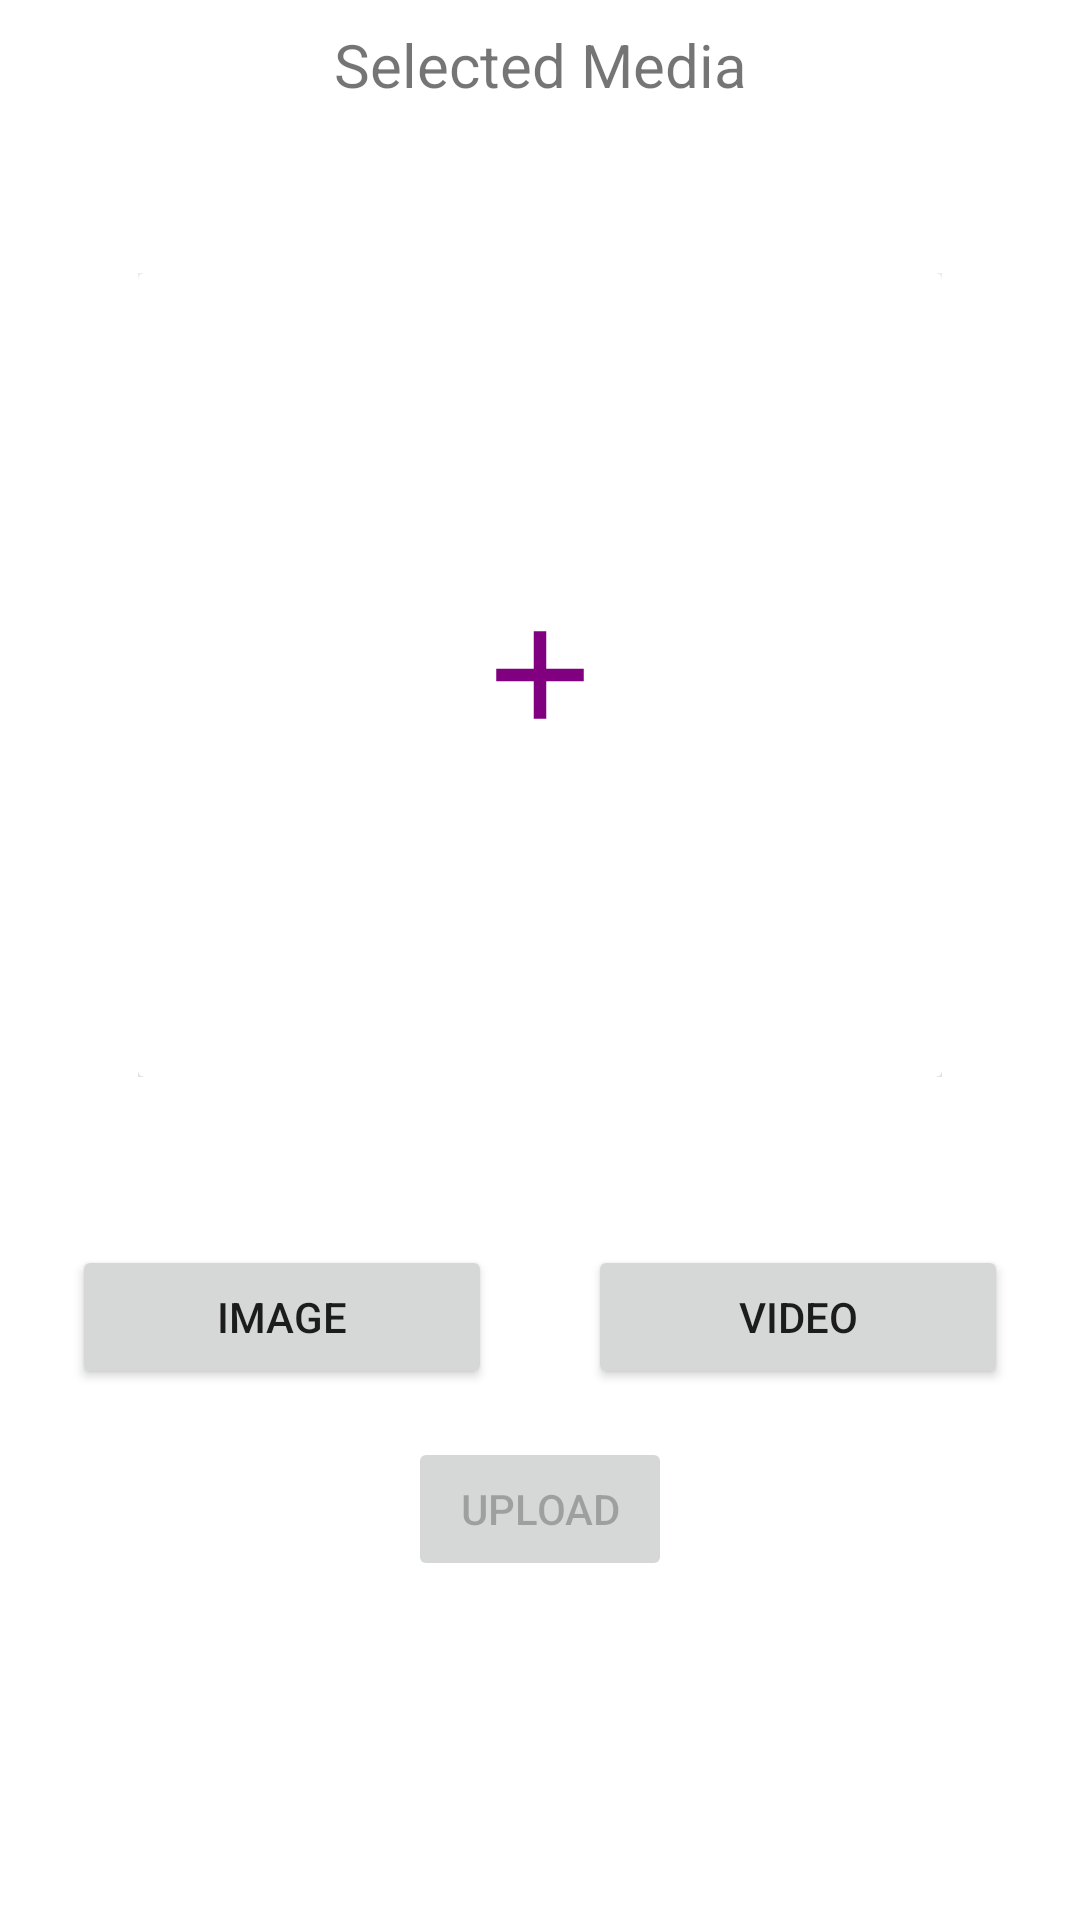

Layout XML and referenced resources for this Android screen:
<!-- AndroidManifest.xml: application theme Theme.StatusCloud -->
<!-- res/layout/activity_upload.xml -->
<?xml version="1.0" encoding="utf-8"?>
<androidx.constraintlayout.widget.ConstraintLayout xmlns:android="http://schemas.android.com/apk/res/android"
    xmlns:app="http://schemas.android.com/apk/res-auto"
    xmlns:tools="http://schemas.android.com/tools"
    android:layout_width="match_parent"
    android:layout_height="match_parent"
    tools:context=".UploadActivity">

    <LinearLayout
        android:id="@+id/container"
        android:layout_width="300dp"
        android:orientation="vertical"
        android:layout_height="300dp"
        android:layout_marginStart="8dp"
        android:layout_marginTop="40dp"
        android:layout_marginEnd="8dp"
        app:layout_constraintEnd_toEndOf="parent"
        app:layout_constraintStart_toStartOf="parent"
        app:layout_constraintTop_toBottomOf="@+id/textView2"
        android:padding="16dp">
        <androidx.cardview.widget.CardView
            android:layout_width="match_parent"
            android:layout_height="match_parent"
            app:cardElevation="8dp"
            >
            <LinearLayout
            android:layout_width="match_parent"
            android:layout_height="match_parent"
            android:gravity="center">
            <ImageView
                android:layout_width="wrap_content"
                android:layout_height="wrap_content"
                android:src="@drawable/ic_add_purple"/>
            </LinearLayout>
        </androidx.cardview.widget.CardView>
    </LinearLayout>


    <TextView
        android:id="@+id/textView2"
        android:layout_width="wrap_content"
        android:layout_height="wrap_content"
        android:layout_marginStart="8dp"
        android:layout_marginTop="8dp"
        android:layout_marginEnd="8dp"
        android:text="@string/text_view_media_select"
        android:textSize="20sp"
        app:layout_constraintEnd_toEndOf="parent"
        app:layout_constraintStart_toStartOf="parent"
        app:layout_constraintTop_toTopOf="parent" />

    <VideoView
        android:id="@+id/videoView"
        android:layout_width="300dp"
        android:layout_height="300dp"
        android:layout_marginStart="8dp"
        android:layout_marginTop="40dp"
        android:layout_marginEnd="8dp"
        app:layout_constraintEnd_toEndOf="parent"
        app:layout_constraintStart_toStartOf="parent"
        app:layout_constraintTop_toBottomOf="@+id/textView2"
        android:visibility="gone"/>

    <ImageView
        android:id="@+id/imageView"
        android:layout_width="300dp"
        android:layout_height="300dp"
        android:layout_marginStart="8dp"
        android:layout_marginTop="40dp"
        android:layout_marginEnd="8dp"
        app:layout_constraintEnd_toEndOf="parent"
        app:layout_constraintStart_toStartOf="parent"
        app:layout_constraintTop_toBottomOf="@+id/textView2"
         android:visibility="gone"/>

    <Button
        android:id="@+id/btnImage"
        android:layout_width="0dp"
        android:layout_height="wrap_content"
        android:layout_marginStart="24dp"
        android:layout_marginTop="40dp"
        android:layout_marginEnd="16dp"
        android:onClick="getPhoto"
        android:text="@string/button_image"
        app:layout_constraintEnd_toStartOf="@+id/btnVideo"
        app:layout_constraintStart_toStartOf="parent"
        app:layout_constraintTop_toBottomOf="@+id/container" />

    <Button
        android:id="@+id/btnVideo"
        android:layout_width="0dp"
        android:layout_height="wrap_content"
        android:layout_marginStart="16dp"
        android:layout_marginTop="40dp"
        android:layout_marginEnd="24dp"
        android:onClick="getVideo"
        app:layout_constraintEnd_toEndOf="parent"
        app:layout_constraintStart_toEndOf="@+id/btnImage"
        app:layout_constraintTop_toBottomOf="@+id/container"
        android:text="@string/button_video" />

    <Button
        android:id="@+id/btnUpload"
        android:layout_width="wrap_content"
        android:layout_height="wrap_content"
        android:layout_marginTop="16dp"
        android:onClick="uploadFile"
        android:text="@string/button_upload"
        android:enabled="false"
        app:layout_constraintEnd_toEndOf="parent"
        app:layout_constraintStart_toStartOf="parent"
        app:layout_constraintTop_toBottomOf="@+id/btnImage" />

</androidx.constraintlayout.widget.ConstraintLayout>
<!-- resources referenced by this layout -->
<resources>
  <!-- drawable ic_add_purple (drawable) -->
  <vector android:height="50dp" android:tint="#800080"
      android:viewportHeight="24" android:viewportWidth="24"
      android:width="50dp" xmlns:android="http://schemas.android.com/apk/res/android">
      <path android:fillColor="@android:color/white" android:pathData="M19,13h-6v6h-2v-6H5v-2h6V5h2v6h6v2z"/>
  </vector>
  <string name="button_image">Image</string>
  <string name="button_upload">Upload</string>
  <string name="button_video">Video</string>
  <string name="text_view_media_select">Selected Media</string>
  <style name="Theme.StatusCloud" parent="Theme.MaterialComponents.DayNight.DarkActionBar">
          
          <item name="colorPrimary">@color/purple_500</item>
          <item name="colorPrimaryVariant">@color/purple_700</item>
          <item name="colorOnPrimary">@color/white</item>
          
          <item name="colorSecondary">@color/teal_200</item>
          <item name="colorSecondaryVariant">@color/teal_700</item>
          <item name="colorOnSecondary">@color/black</item>
          
          <item name="android:statusBarColor" tools:targetApi="l">?attr/colorPrimaryVariant</item>
          
      </style>
  <!-- not gathered from this repository: default colours our renderer supplied (Android Studio template values) -->
  <color name="purple_500">#FF6200EE</color>
  <color name="purple_700">#FF3700B3</color>
  <color name="teal_200">#FF03DAC5</color>
  <color name="teal_700">#FF018786</color>
  <color name="black">#FF000000</color>
  <color name="white">#FFFFFFFF</color>
</resources>
